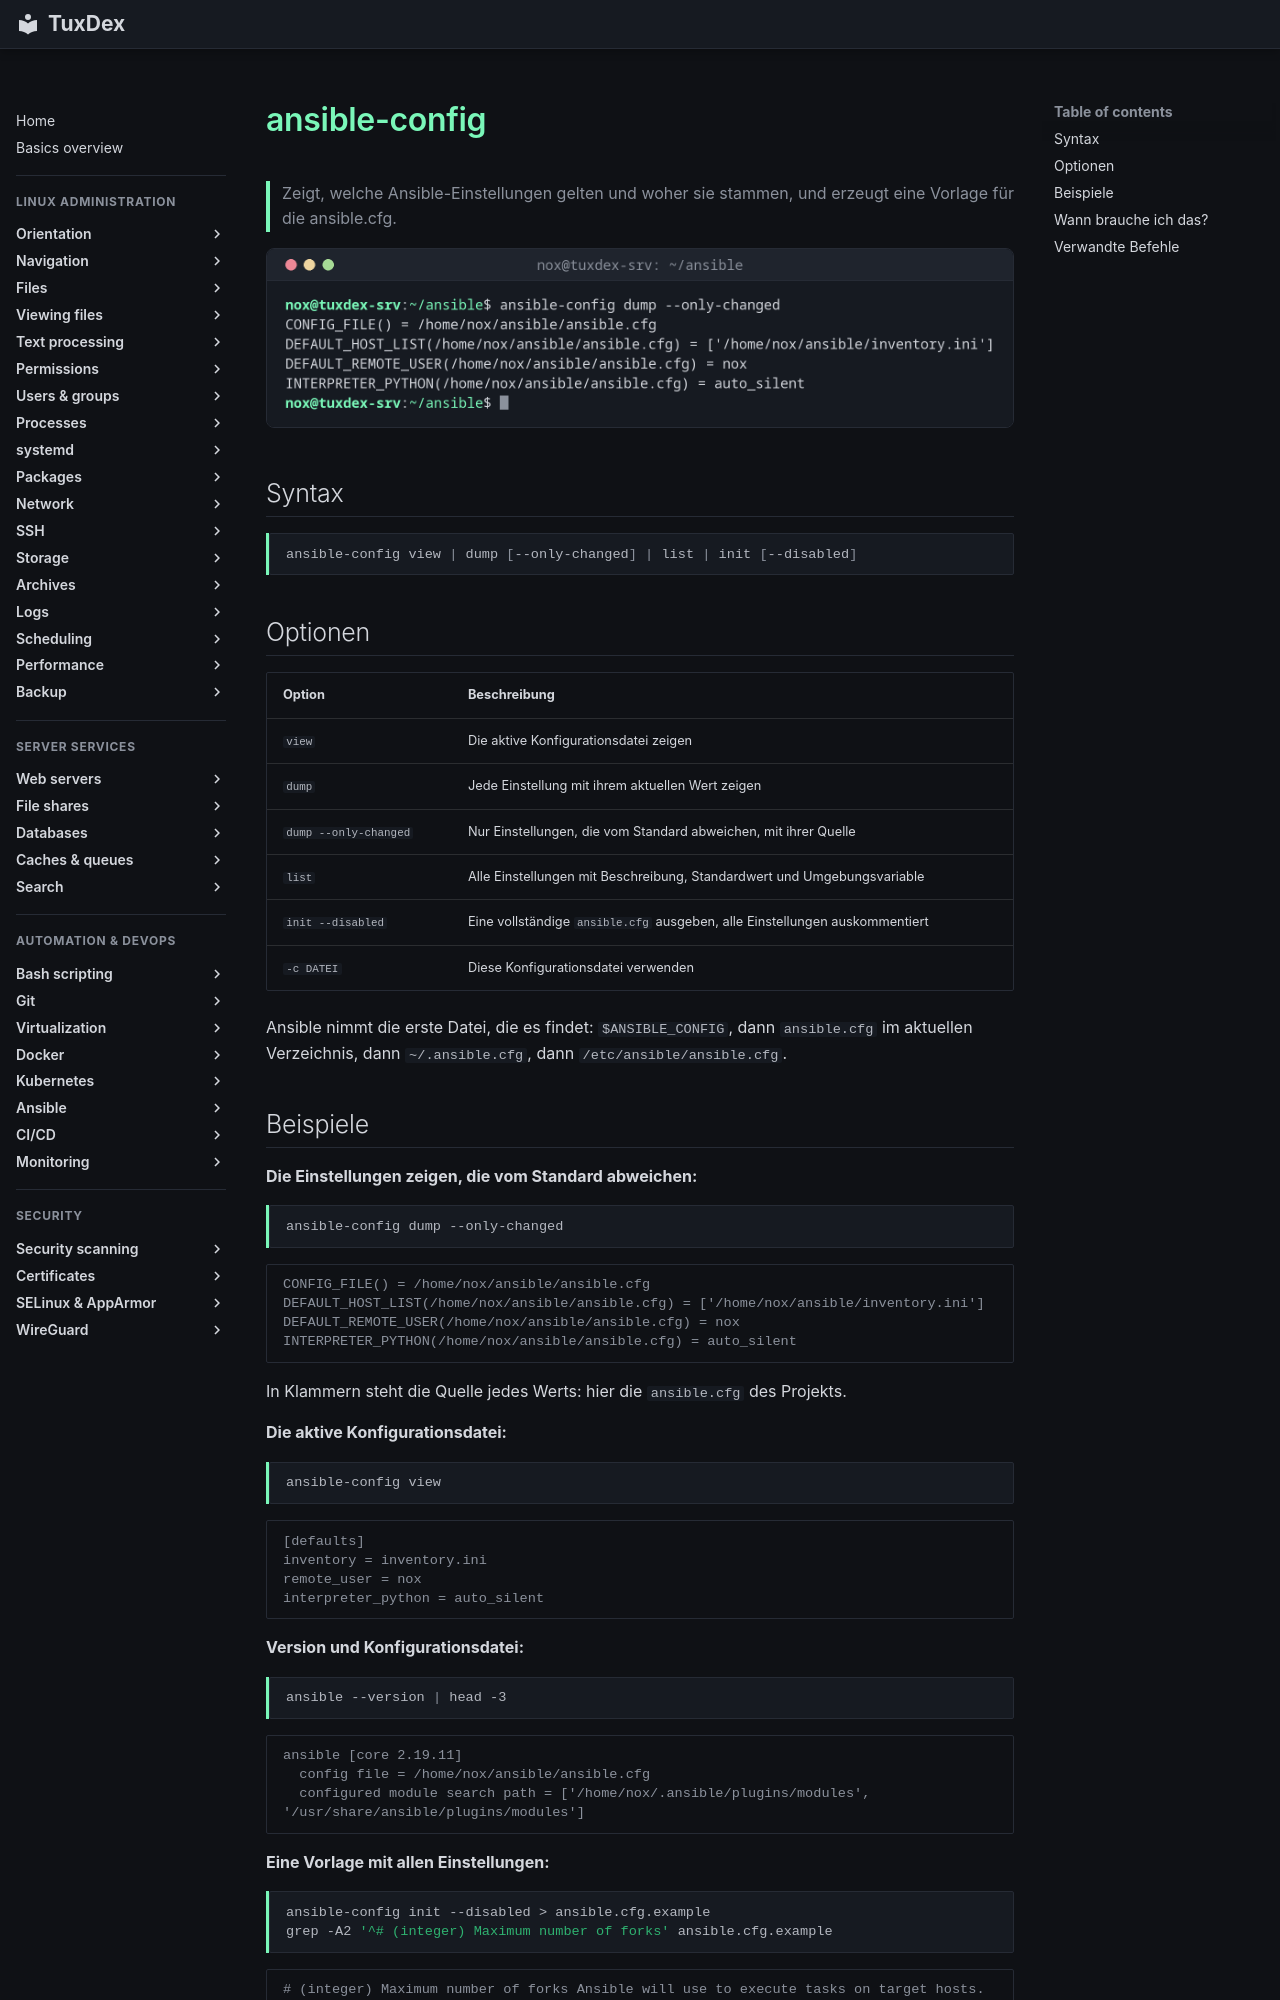

repository: Noxisan/tuxcodex · page: 21-ansible/ansible-config.de/index.html · generator: mkdocs

# ansible-config

> Zeigt, welche Ansible-Einstellungen gelten und woher sie stammen, und erzeugt eine Vorlage für die ansible.cfg.

![ansible-config output](../assets/screenshots/21-ansible/ansible-config.png)

## Syntax

```bash
ansible-config view | dump [--only-changed] | list | init [--disabled]
```

## Optionen

| Option | Beschreibung |
|--------|--------------|
| `view` | Die aktive Konfigurationsdatei zeigen |
| `dump` | Jede Einstellung mit ihrem aktuellen Wert zeigen |
| `dump --only-changed` | Nur Einstellungen, die vom Standard abweichen, mit ihrer Quelle |
| `list` | Alle Einstellungen mit Beschreibung, Standardwert und Umgebungsvariable |
| `init --disabled` | Eine vollständige `ansible.cfg` ausgeben, alle Einstellungen auskommentiert |
| `-c DATEI` | Diese Konfigurationsdatei verwenden |

Ansible nimmt die erste Datei, die es findet: `$ANSIBLE_CONFIG`, dann `ansible.cfg` im aktuellen Verzeichnis, dann `~/.ansible.cfg`, dann `/etc/ansible/ansible.cfg`.

## Beispiele

**Die Einstellungen zeigen, die vom Standard abweichen:**

```bash
ansible-config dump --only-changed
```

```text
CONFIG_FILE() = /home/nox/ansible/ansible.cfg
DEFAULT_HOST_LIST(/home/nox/ansible/ansible.cfg) = ['/home/nox/ansible/inventory.ini']
DEFAULT_REMOTE_USER(/home/nox/ansible/ansible.cfg) = nox
INTERPRETER_PYTHON(/home/nox/ansible/ansible.cfg) = auto_silent
```

In Klammern steht die Quelle jedes Werts: hier die `ansible.cfg` des Projekts.

**Die aktive Konfigurationsdatei:**

```bash
ansible-config view
```

```text
[defaults]
inventory = inventory.ini
remote_user = nox
interpreter_python = auto_silent
```

**Version und Konfigurationsdatei:**

```bash
ansible --version | head -3
```

```text
ansible [core 2.19.11]
  config file = /home/nox/ansible/ansible.cfg
  configured module search path = ['/home/nox/.ansible/plugins/modules', '/usr/share/ansible/plugins/modules']
```

**Eine Vorlage mit allen Einstellungen:**

```bash
ansible-config init --disabled > ansible.cfg.example
grep -A2 '^# (integer) Maximum number of forks' ansible.cfg.example
```

```text
# (integer) Maximum number of forks Ansible will use to execute tasks on target hosts.
;forks=5

```
